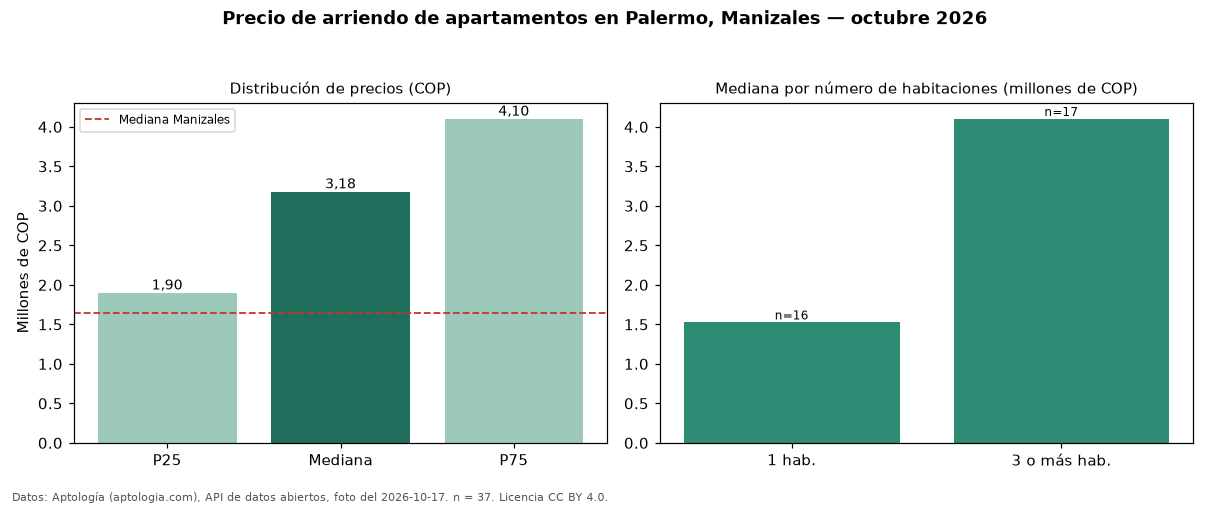

Source data for this figure (header and first rows):
seccion, metrica, valor_cop, n
precio, p25, 1900000, 37
precio, mediana, 3180000, 37
precio, p75, 4100000, 37
precio, minimo, 650000, 37
precio, maximo, 7000000, 37
parqueadero, avisos_con_parqueadero, 26, 37
parqueadero, mediana_con_parqueadero, 3800000, 26
habitaciones, 1, 1525000, 16
habitaciones, 3+, 4100000, 17
ciudad, mediana_ciudad, 1650000, 
fuente, fecha_foto, 2026-10-17, 
fuente, atribucion, https://www.aptologia.com/arriendo/maniz…, 
